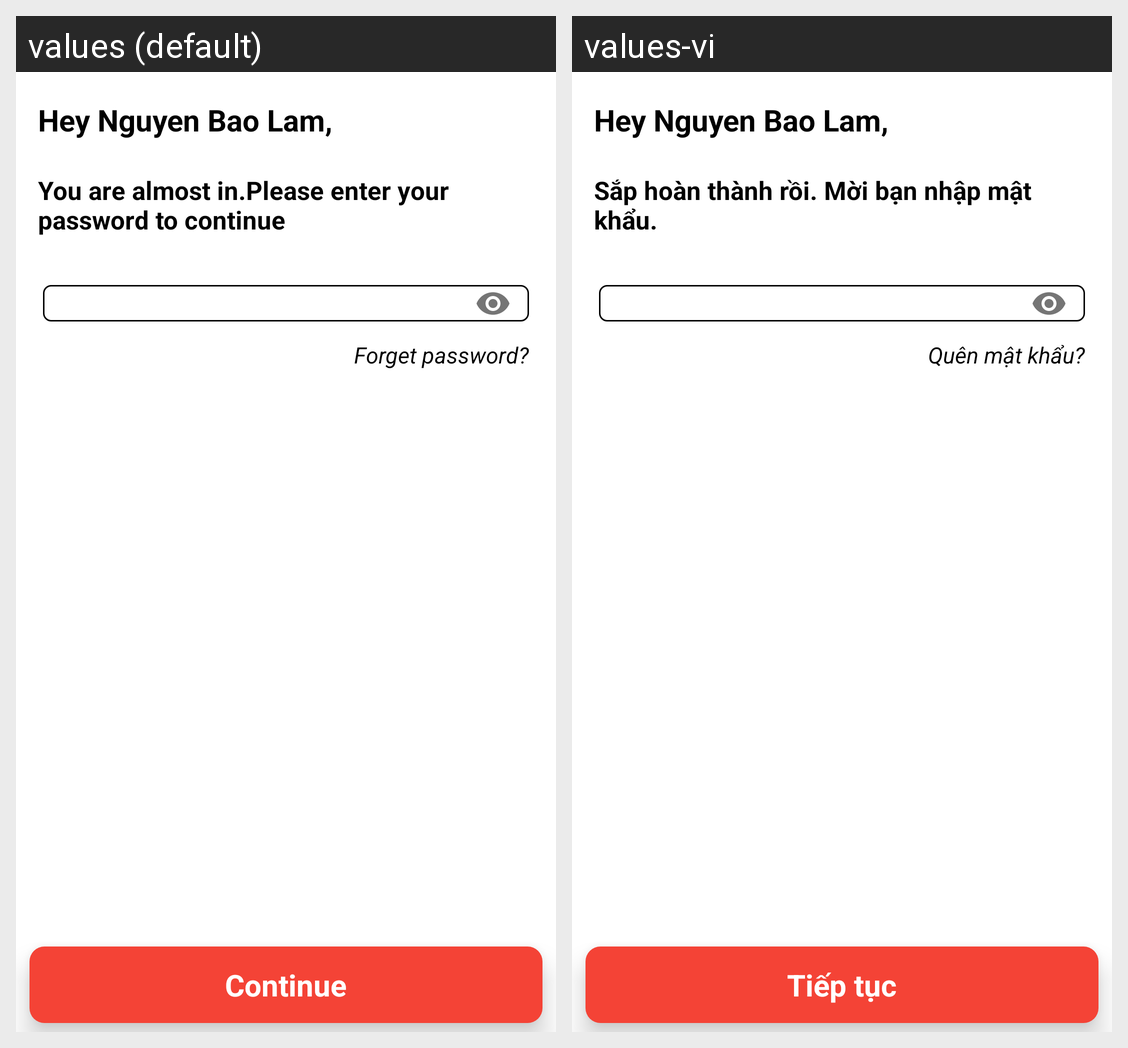

The Android screen above is rendered under two locales of the same app. Produce the string resources it draws, with the default and per-locale values.
Android screen res/layout/fragment_login.xml rendered under 2 locales, left to right: values (default), values-vi. Device: Nexus 5 (rendered at 1080×1920; each locale shown at half size, 540×960, under a caption strip naming it); theme Theme.FoodOrderApp.
Strings drawn on this screen, with the default value and each locale's value (text and hints the layout hard-codes, and strings that could not be matched under every locale, appear in the picture but are not listed):

login_title_welcome
  values: You are almost in.Please enter your password to continue
  values-vi: Sắp hoàn thành rồi. Mời bạn nhập mật khẩu.

login_forger_pass
  values: Forget password?
  values-vi: Quên mật khẩu?

login_continue
  values: Continue
  values-vi: Tiếp tục
